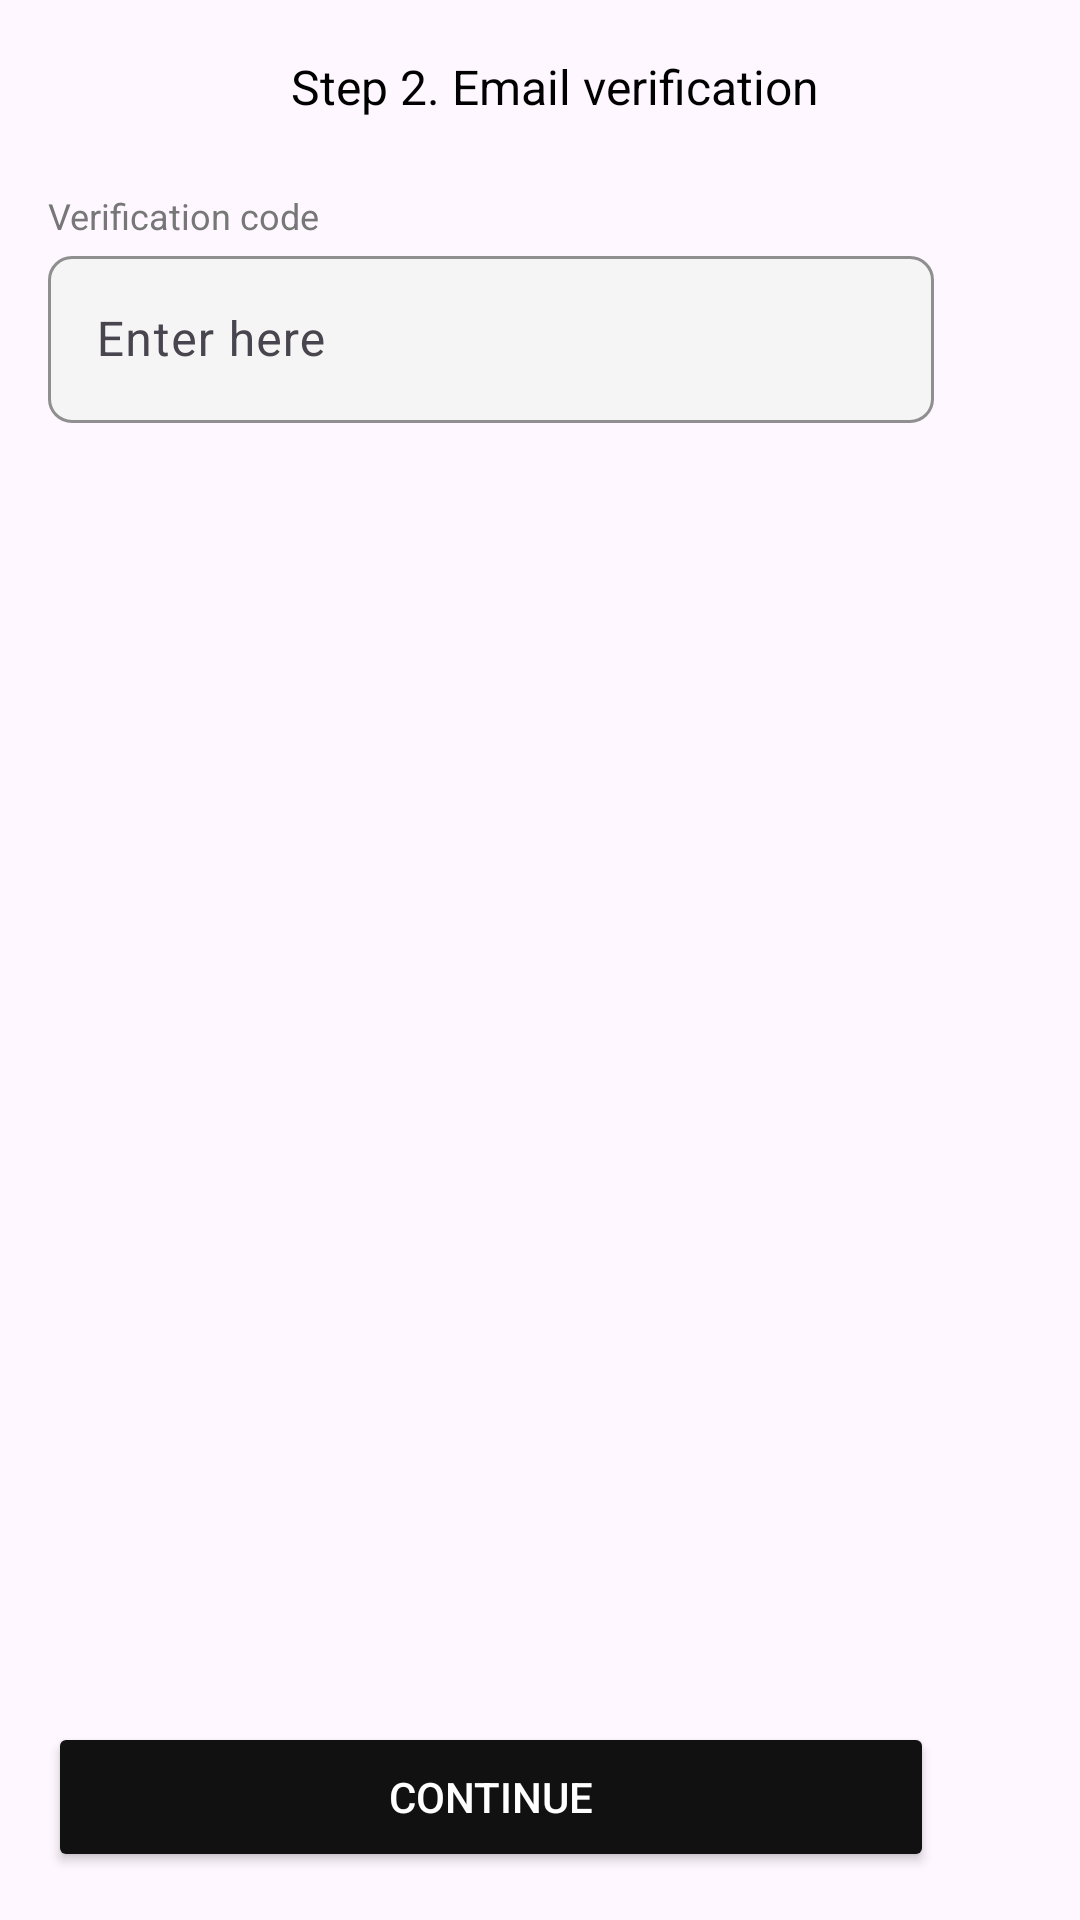

The Android layout XML behind this screen, and the referenced resources:
<!-- AndroidManifest.xml: application theme Theme.AndroidProjectTest1 -->
<!-- res/layout/fragment_email_verification.xml -->
<?xml version="1.0" encoding="utf-8"?>
<androidx.constraintlayout.widget.ConstraintLayout xmlns:android="http://schemas.android.com/apk/res/android"
    xmlns:app="http://schemas.android.com/apk/res-auto"
    xmlns:tools="http://schemas.android.com/tools"
    android:layout_width="match_parent"
    android:layout_height="match_parent"
    tools:context=".lesson23.EmailVerification">


    
    <androidx.constraintlayout.widget.Guideline
        android:id="@+id/guideline"
        android:layout_width="wrap_content"
        android:layout_height="wrap_content"
        android:orientation="vertical"
        app:layout_constraintGuide_begin="16dp" />

    
    <LinearLayout
        android:id="@+id/headerLayout"
        android:layout_width="wrap_content"
        android:layout_height="wrap_content"
        android:layout_marginTop="10dp"
        android:orientation="horizontal"
        app:layout_constraintStart_toStartOf="@id/guideline"
        app:layout_constraintTop_toTopOf="parent">

        
        <ImageButton
            android:id="@+id/backButton"
            android:layout_width="wrap_content"
            android:layout_height="wrap_content"
            android:layout_marginTop="8dp"
            android:background="?attr/selectableItemBackgroundBorderless"
            android:src="@drawable/back_button" />

        
        <TextView
            android:id="@+id/tvStep"
            android:layout_width="wrap_content"
            android:layout_height="wrap_content"
            android:layout_marginStart="81dp"
            android:layout_marginTop="8dp"
            android:layout_marginBottom="8dp"
            android:text="@string/step_2_email_verification"
            android:textColor="#000000"
            android:textSize="16sp" />
    </LinearLayout>

    
    <TextView
        android:id="@+id/emailText"
        android:layout_width="wrap_content"
        android:layout_height="wrap_content"
        android:layout_marginTop="16dp"
        android:layout_marginBottom="4dp"
        android:text="@string/verification_code"
        android:textColor="#777777"
        android:textSize="12sp"
        app:layout_constraintBottom_toTopOf="@id/etEmail1"
        app:layout_constraintStart_toStartOf="@id/guideline"
        app:layout_constraintTop_toBottomOf="@id/headerLayout" />

    
    <com.google.android.material.textfield.TextInputLayout
        android:id="@+id/etEmail1"
        android:layout_width="0dp"
        android:layout_height="wrap_content"
        android:layout_marginEnd="48.54dp"
        app:boxBackgroundColor="@color/enter_email_adress"
        app:boxStrokeColor="@color/enter_email_adress"
        app:boxBackgroundMode="outline"
        app:boxCornerRadiusBottomEnd="8dp"
        app:boxCornerRadiusBottomStart="8dp"
        app:boxCornerRadiusTopEnd="8dp"
        app:boxCornerRadiusTopStart="8dp"
        app:layout_constraintEnd_toEndOf="parent"
        app:layout_constraintStart_toStartOf="@id/guideline"
        app:layout_constraintTop_toBottomOf="@id/emailText">

        <com.google.android.material.textfield.TextInputEditText
            android:id="@+id/etEmail"
            android:layout_width="match_parent"
            android:layout_height="wrap_content"
            android:hint="@string/enter_here"
            android:textSize="16sp"
            android:textColorHint="@color/enter_email_adress" />
    </com.google.android.material.textfield.TextInputLayout>

    
    <Button
        android:id="@+id/btnSendCode"
        android:layout_width="match_parent"
        android:layout_height="50dp"
        android:layout_marginStart="16dp"
        android:layout_marginEnd="48.54dp"
        android:layout_marginBottom="16dp"
        android:backgroundTint="#111111"
        android:text="@string/continue1"
        android:textColor="#FFFFFF"
        android:textSize="14sp"
        app:cornerRadius="10dp"
      app:layout_constraintBottom_toBottomOf="parent"
        app:layout_constraintEnd_toEndOf="parent"
        app:layout_constraintStart_toStartOf="parent" />


</androidx.constraintlayout.widget.ConstraintLayout>
<!-- resources referenced by this layout -->
<resources>
  <color name="enter_email_adress">#F5F5F5</color>
  <string name="continue1">Continue</string>
  <string name="enter_here">Enter here</string>
  <string name="step_2_email_verification">Step 2. Email verification</string>
  <string name="verification_code">Verification code</string>
  <style name="Theme.AndroidProjectTest1" parent="Base.Theme.AndroidProjectTest1" />
  <style name="Base.Theme.AndroidProjectTest1" parent="Theme.Material3.DayNight.NoActionBar">
          
          
      </style>
</resources>
